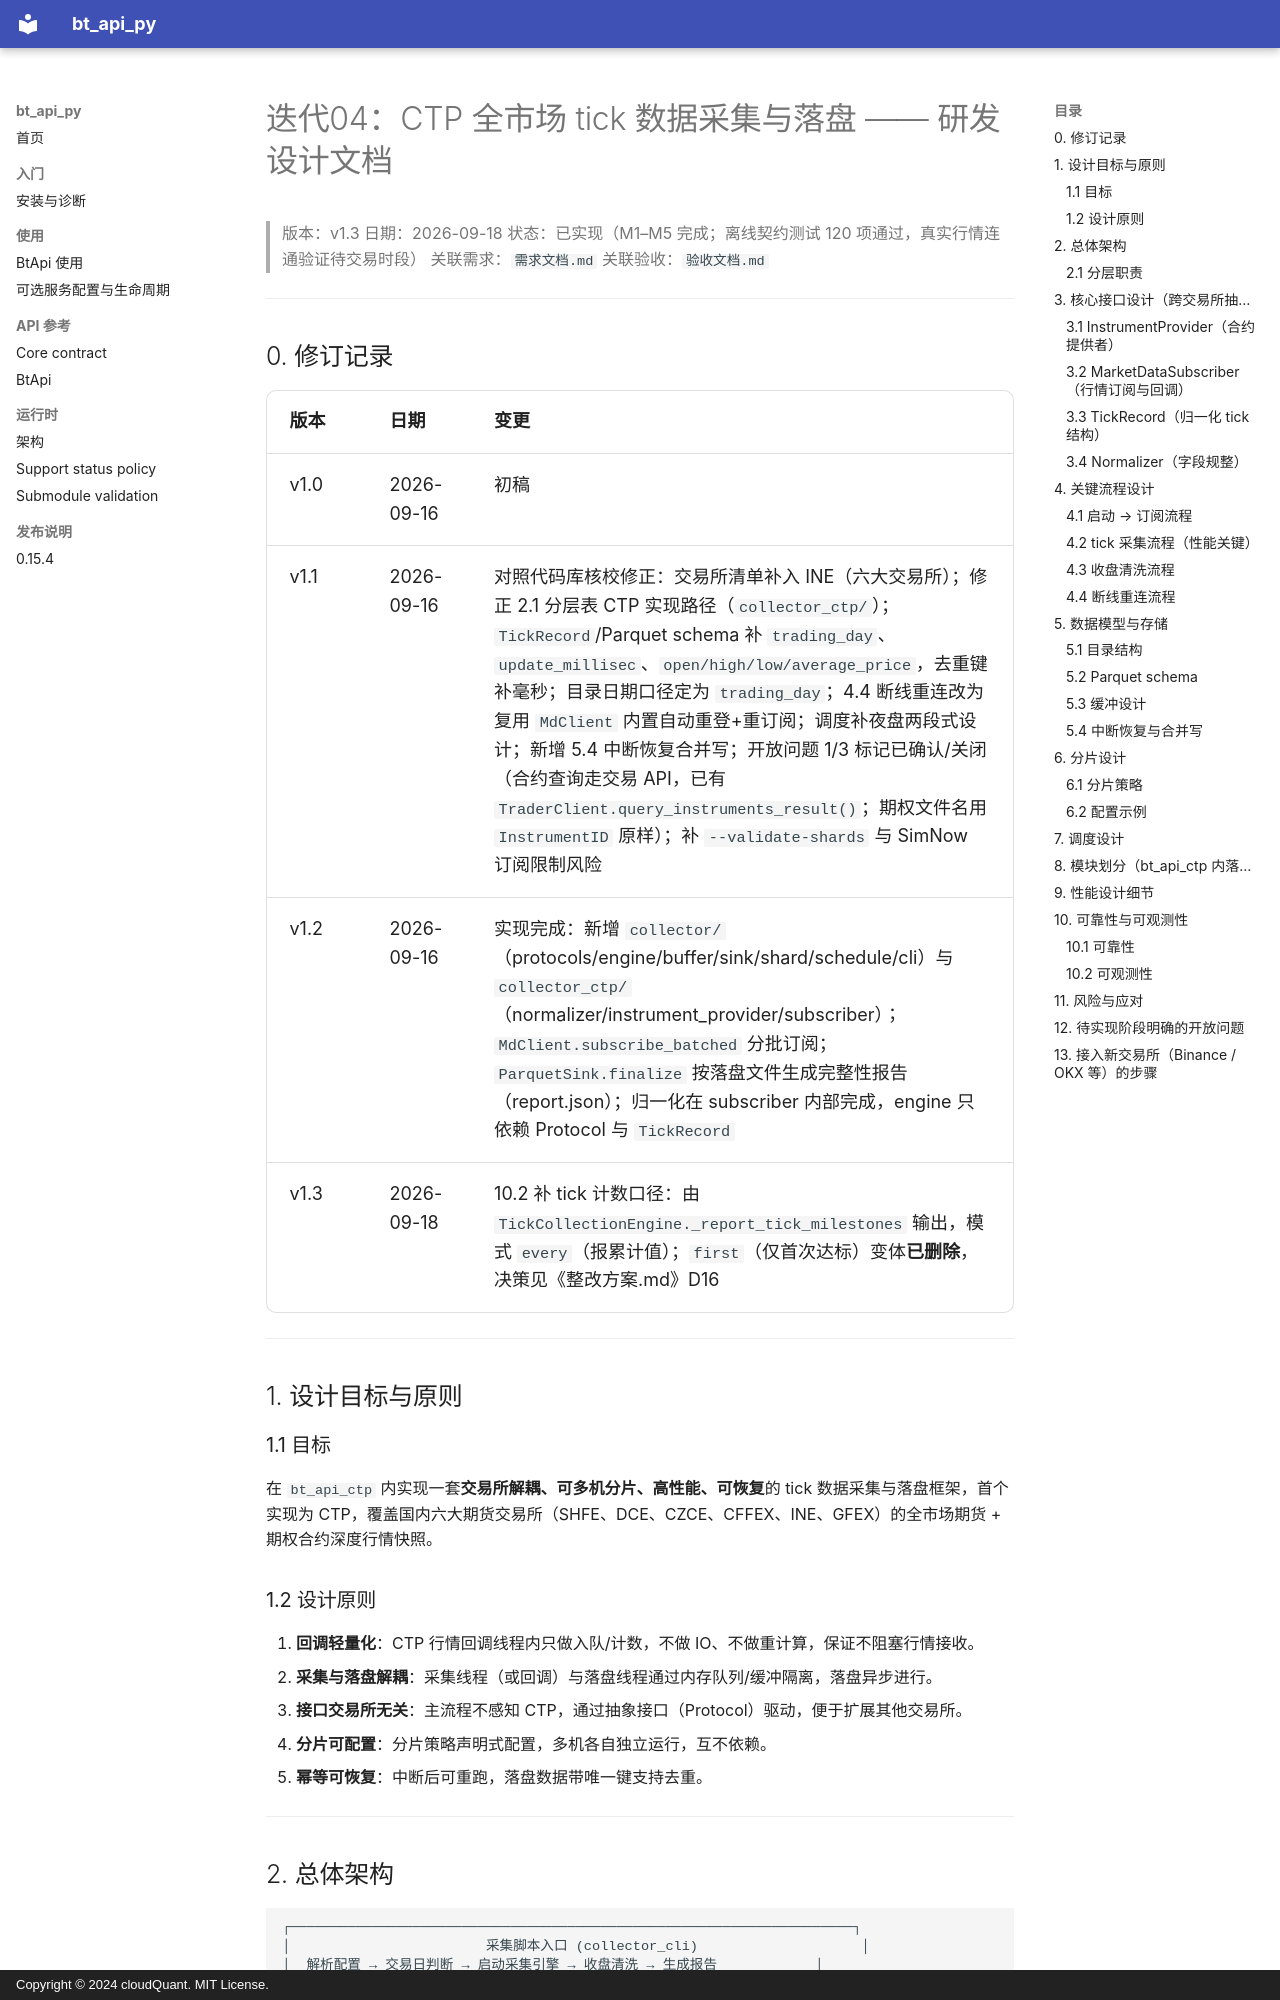

repository: cloudQuant/bt_api_py · page: 迭代计划/迭代04-CTP全市场tick数据采集与落盘/研发设计文档/index.html · generator: mkdocs · copyright: Copyright © 2024 cloudQuant. MIT License.

# 迭代04：CTP 全市场 tick 数据采集与落盘 —— 研发设计文档

> 版本：v1.3
> 日期：2026-09-18
> 状态：已实现（M1–M5 完成；离线契约测试 120 项通过，真实行情连通验证待交易时段）
> 关联需求：`需求文档.md`
> 关联验收：`验收文档.md`

---

## 0. 修订记录

| 版本 | 日期 | 变更 |
|------|------|------|
| v1.0 | 2026-09-16 | 初稿 |
| v1.1 | 2026-09-16 | 对照代码库核校修正：交易所清单补入 INE（六大交易所）；修正 2.1 分层表 CTP 实现路径（`collector_ctp/`）；`TickRecord`/Parquet schema 补 `trading_day`、`update_millisec`、`open/high/low/average_price`，去重键补毫秒；目录日期口径定为 `trading_day`；4.4 断线重连改为复用 `MdClient` 内置自动重登+重订阅；调度补夜盘两段式设计；新增 5.4 中断恢复合并写；开放问题 1/3 标记已确认/关闭（合约查询走交易 API，已有 `TraderClient.query_instruments_result()`；期权文件名用 `InstrumentID` 原样）；补 `--validate-shards` 与 SimNow 订阅限制风险 |
| v1.2 | 2026-09-16 | 实现完成：新增 `collector/`（protocols/engine/buffer/sink/shard/schedule/cli）与 `collector_ctp/`（normalizer/instrument_provider/subscriber）；`MdClient.subscribe_batched` 分批订阅；`ParquetSink.finalize` 按落盘文件生成完整性报告（report.json）；归一化在 subscriber 内部完成，engine 只依赖 Protocol 与 `TickRecord` |
| v1.3 | 2026-09-18 | 10.2 补 tick 计数口径：由 `TickCollectionEngine._report_tick_milestones` 输出，模式 `every`（报累计值）；`first`（仅首次达标）变体**已删除**，决策见《整改方案.md》D16 |

---

## 1. 设计目标与原则

### 1.1 目标

在 `bt_api_ctp` 内实现一套**交易所解耦、可多机分片、高性能、可恢复**的 tick 数据采集与落盘框架，首个实现为 CTP，覆盖国内六大期货交易所（SHFE、DCE、CZCE、CFFEX、INE、GFEX）的全市场期货 + 期权合约深度行情快照。

### 1.2 设计原则

1. **回调轻量化**：CTP 行情回调线程内只做入队/计数，不做 IO、不做重计算，保证不阻塞行情接收。
2. **采集与落盘解耦**：采集线程（或回调）与落盘线程通过内存队列/缓冲隔离，落盘异步进行。
3. **接口交易所无关**：主流程不感知 CTP，通过抽象接口（Protocol）驱动，便于扩展其他交易所。
4. **分片可配置**：分片策略声明式配置，多机各自独立运行，互不依赖。
5. **幂等可恢复**：中断后可重跑，落盘数据带唯一键支持去重。

---
